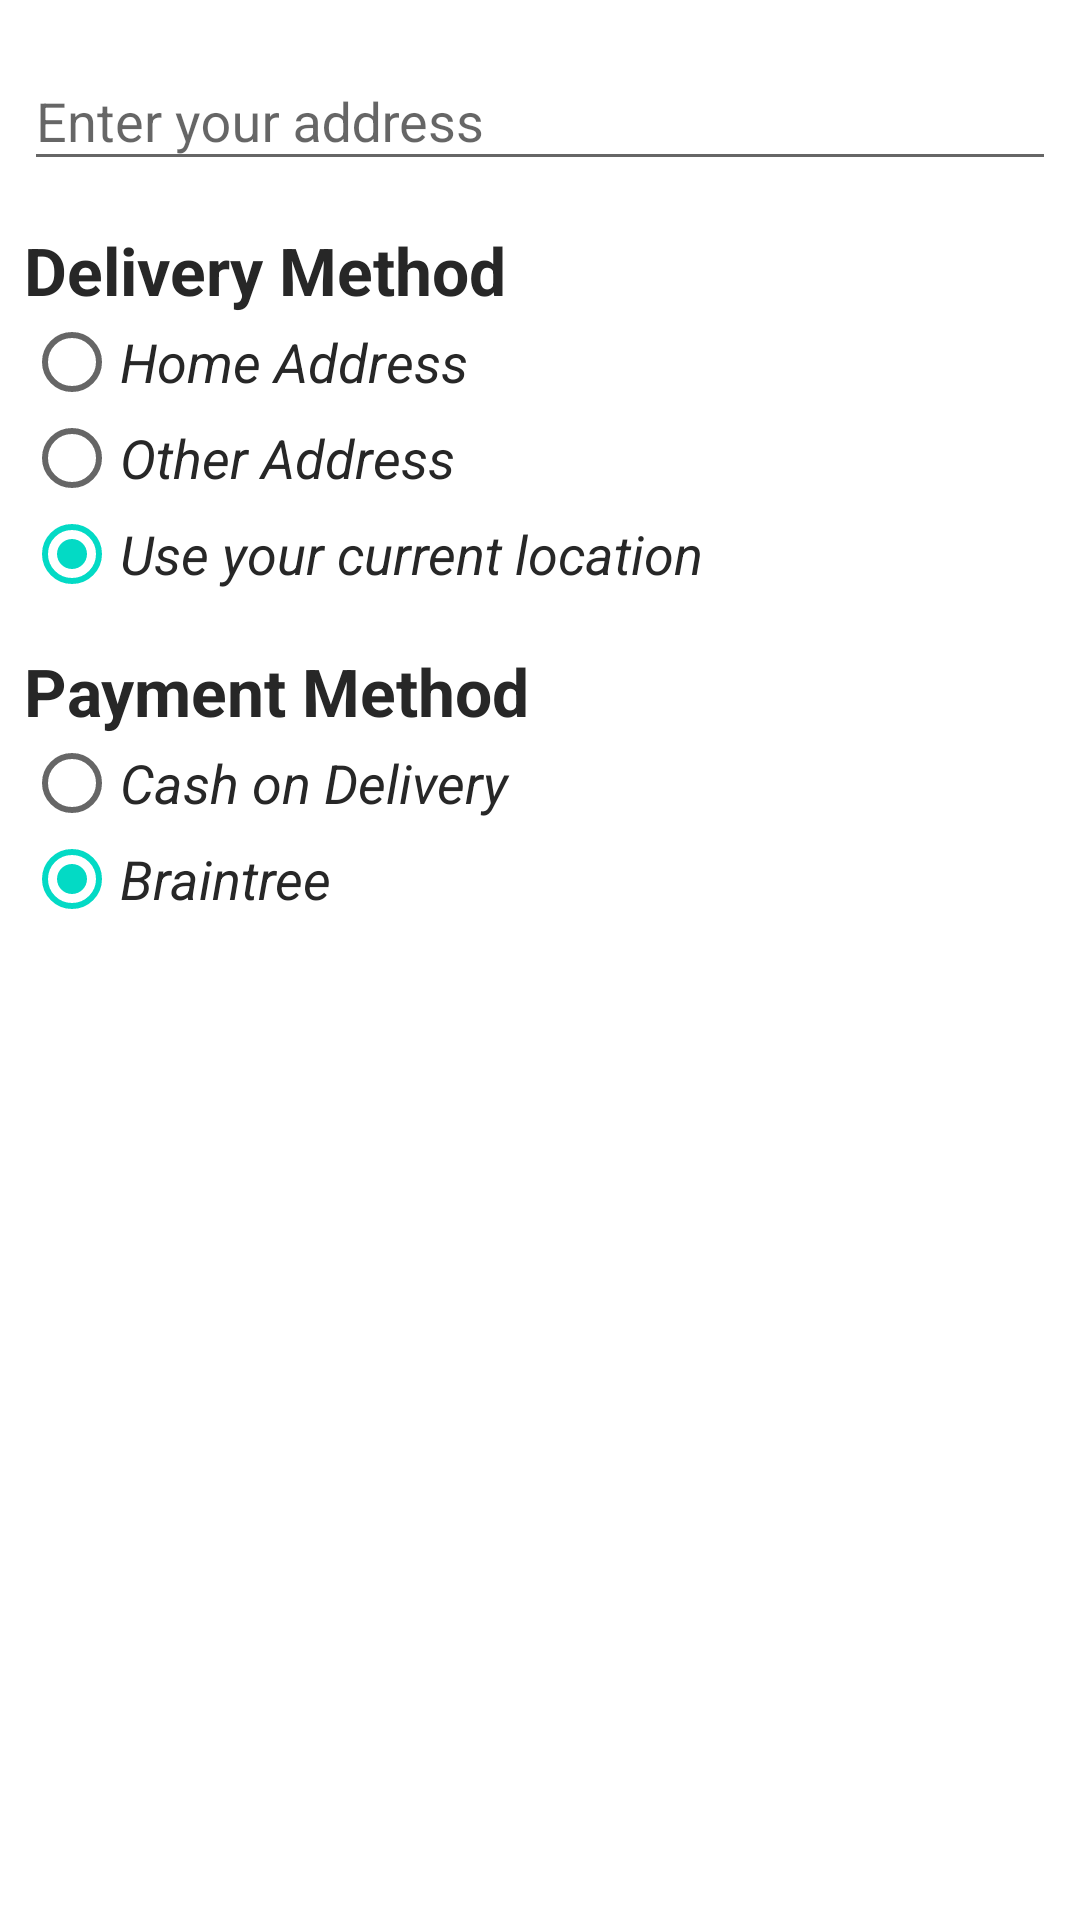

Write the Android layout XML for this screen, with the resource values it uses.
<!-- AndroidManifest.xml: application theme AppTheme -->
<!-- res/layout/layout_select_address.xml -->
<?xml version="1.0" encoding="utf-8"?>
<LinearLayout
    xmlns:android="http://schemas.android.com/apk/res/android" android:layout_width="match_parent"
    android:layout_height="wrap_content"
    android:orientation="vertical"
    android:padding="8dp"
    android:background="@color/white"
    >

    <com.google.android.material.textfield.TextInputLayout
        android:layout_width="match_parent"
        android:layout_height="wrap_content">

        <EditText
            android:id="@+id/edit_address"
            android:layout_width="match_parent"
            android:layout_height="wrap_content"
            android:hint="Enter your address"
            android:fontFamily="sans-serif"/>


    </com.google.android.material.textfield.TextInputLayout>

    <TextView
        android:layout_width="match_parent"
        android:layout_height="wrap_content"
        android:layout_marginTop="15dp"
        android:textStyle="bold"
        android:textColor="@color/black"
        android:textSize="22sp"
        android:fontFamily="sans-serif"
        android:text="Delivery Method"/>

    <RadioGroup
        android:layout_width="match_parent"
        android:layout_height="wrap_content"
        android:orientation="vertical">

        <RadioButton
            android:id="@+id/rdb_home_add"
            android:layout_width="match_parent"
            android:layout_height="wrap_content"
            android:checked="true"
            android:text="Home Address"
            android:fontFamily="sans-serif"
            android:textSize="18sp"
            android:textStyle="italic"
            android:textColor="@color/black" />

        <RadioButton
            android:id="@+id/rdb_other_add"
            android:layout_width="match_parent"
            android:layout_height="wrap_content"
            android:checked="true"
            android:text="Other Address"
            android:fontFamily="sans-serif"
            android:textSize="18sp"
            android:textStyle="italic"
            android:textColor="@color/black" />

        <RadioButton
            android:id="@+id/rdb_use_current_add"
            android:layout_width="match_parent"
            android:layout_height="wrap_content"
            android:checked="true"
            android:text="Use your current location"
            android:fontFamily="sans-serif"
            android:textSize="18sp"
            android:textStyle="italic"
            android:textColor="@color/black" />

    </RadioGroup>

    <TextView
        android:layout_width="match_parent"
        android:layout_height="wrap_content"
        android:layout_marginTop="15dp"
        android:textStyle="bold"
        android:textColor="@color/black"
        android:textSize="22sp"
        android:fontFamily="sans-serif"
        android:text="Payment Method"/>

    <RadioGroup
        android:layout_width="match_parent"
        android:layout_height="wrap_content"
        android:orientation="vertical">

        <RadioButton
            android:id="@+id/rdb_cod"
            android:layout_width="match_parent"
            android:layout_height="wrap_content"
            android:checked="true"
            android:text="Cash on Delivery"
            android:fontFamily="sans-serif"
            android:textSize="18sp"
            android:textStyle="italic"
            android:textColor="@color/black" />

        <RadioButton
            android:id="@+id/rdb_braintree"
            android:layout_width="match_parent"
            android:layout_height="wrap_content"
            android:checked="true"
            android:text="Braintree"
            android:fontFamily="sans-serif"
            android:textSize="18sp"
            android:textStyle="italic"
            android:textColor="@color/black" />

    </RadioGroup>

</LinearLayout>
<!-- resources referenced by this layout -->
<resources>
  <color name="black">#272727</color>
  <color name="white">#ffffff</color>
  <style name="AppTheme" parent="Theme.MaterialComponents.Light.NoActionBar.Bridge">
          
          <item name="colorPrimary">@color/colorPrimary</item>
          <item name="colorPrimaryDark">@color/colorPrimaryDark</item>
          <item name="colorAccent">@color/colorAccent</item>
      </style>
  <color name="colorPrimary">#ff4500</color>
  <color name="colorPrimaryDark">#3700B3</color>
  <color name="colorAccent">#03DAC5</color>
</resources>
